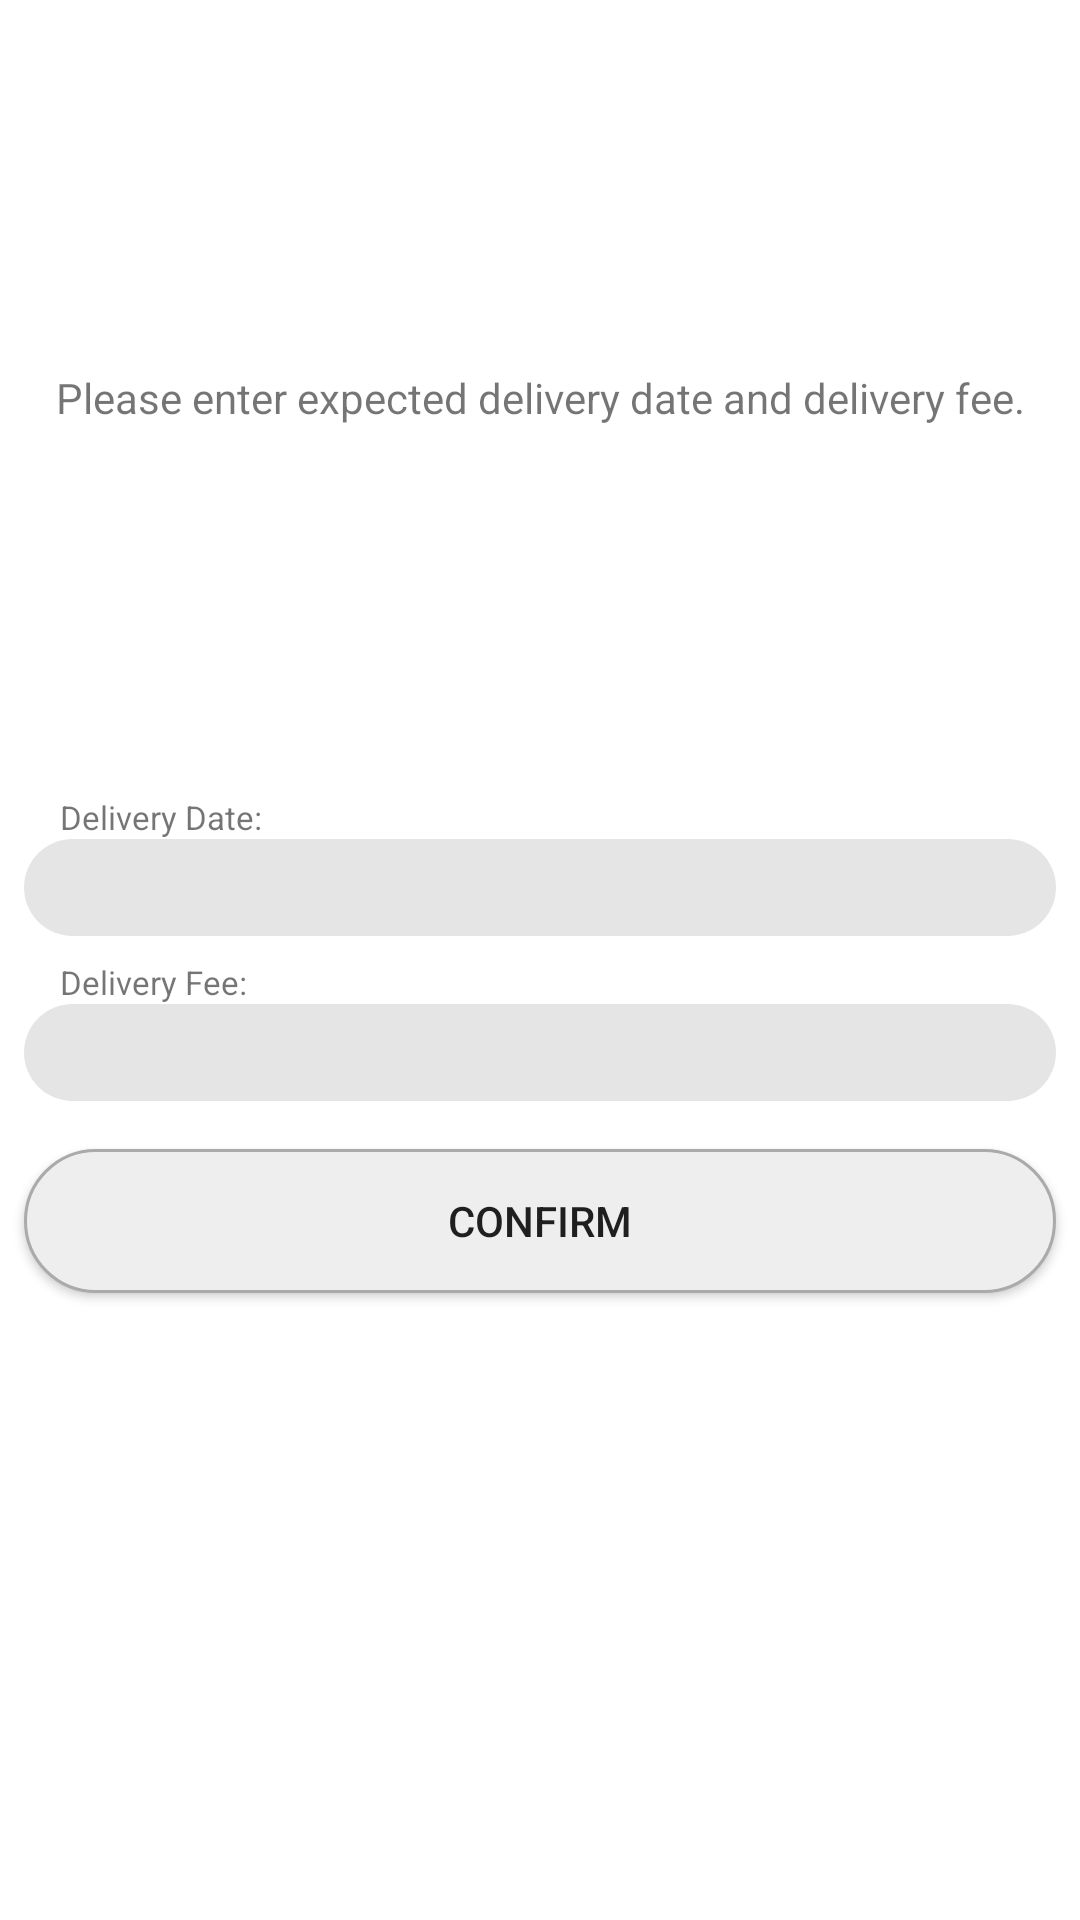

Android layout source for this screen:
<!-- AndroidManifest.xml: application theme Theme.MyApplication -->
<!-- res/layout/activity_get_date_delivery_fee.xml -->
<?xml version="1.0" encoding="utf-8"?>
<androidx.constraintlayout.widget.ConstraintLayout xmlns:android="http://schemas.android.com/apk/res/android"
    xmlns:app="http://schemas.android.com/apk/res-auto"
    xmlns:tools="http://schemas.android.com/tools"
    android:layout_width="match_parent"
    android:layout_height="match_parent"
    tools:context=".Activities.act_Get_Date_Delivery_Fee">

    <androidx.constraintlayout.widget.Guideline
        android:id="@+id/guideline25"
        android:layout_width="wrap_content"
        android:layout_height="wrap_content"
        android:orientation="horizontal"
        app:layout_constraintGuide_percent="0.5" />

    <EditText
        android:id="@+id/gdd_txtin_Delivery_Date"
        android:layout_width="0dp"
        android:layout_height="wrap_content"
        android:layout_marginStart="8dp"
        android:layout_marginEnd="8dp"
        android:layout_marginBottom="8dp"
        android:background="@drawable/edittext_button_style_rounded"
        android:ems="10"
        android:inputType="date"
        android:textAlignment="center"
        android:textSize="18sp"
        android:clickable="false"
        android:cursorVisible="false"
        android:focusable="false"
        android:focusableInTouchMode="false"
        app:layout_constraintBottom_toTopOf="@+id/guideline25"
        app:layout_constraintEnd_toEndOf="parent"
        app:layout_constraintStart_toStartOf="parent" />

    <TextView
        android:id="@+id/textView49"
        android:layout_width="wrap_content"
        android:layout_height="wrap_content"
        android:layout_marginStart="12dp"
        android:text="Delivery Date:"
        android:textSize="11sp"
        app:layout_constraintBottom_toTopOf="@+id/gdd_txtin_Delivery_Date"
        app:layout_constraintStart_toStartOf="@+id/gdd_txtin_Delivery_Date" />

    <TextView
        android:id="@+id/textView50"
        android:layout_width="wrap_content"
        android:layout_height="wrap_content"
        android:layout_marginTop="8dp"
        android:text="Delivery Fee:"
        android:textSize="11sp"
        app:layout_constraintStart_toStartOf="@+id/textView49"
        app:layout_constraintTop_toBottomOf="@+id/gdd_txtin_Delivery_Date" />

    <EditText
        android:id="@+id/gdd_txtin_Delivery_Fee"
        android:layout_width="0dp"
        android:layout_height="wrap_content"
        android:layout_marginStart="8dp"
        android:layout_marginEnd="8dp"
        android:background="@drawable/edittext_button_style_rounded"
        android:ems="10"
        android:inputType="number"
        android:textAlignment="center"
        app:layout_constraintEnd_toEndOf="parent"
        app:layout_constraintStart_toStartOf="parent"
        app:layout_constraintTop_toBottomOf="@+id/textView50" />

    <TextView
        android:id="@+id/textView51"
        android:layout_width="0dp"
        android:layout_height="wrap_content"
        android:layout_marginStart="8dp"
        android:layout_marginEnd="8dp"
        android:text="Please enter expected delivery date and delivery fee."
        android:textAlignment="center"
        app:layout_constraintBottom_toTopOf="@+id/textView49"
        app:layout_constraintEnd_toEndOf="parent"
        app:layout_constraintStart_toStartOf="parent"
        app:layout_constraintTop_toTopOf="parent" />

    <Button
        android:id="@+id/gdd_btn_Confirm"
        android:layout_width="0dp"
        android:layout_height="wrap_content"
        android:layout_marginStart="8dp"
        android:layout_marginTop="16dp"
        android:layout_marginEnd="8dp"
        android:background="@drawable/reg_btn_style"
        android:text="Confirm"
        app:layout_constraintEnd_toEndOf="parent"
        app:layout_constraintStart_toStartOf="parent"
        app:layout_constraintTop_toBottomOf="@+id/gdd_txtin_Delivery_Fee" />
</androidx.constraintlayout.widget.ConstraintLayout>
<!-- resources referenced by this layout -->
<resources>
  <!-- drawable edittext_button_style_rounded (drawable-v24) -->
  <?xml version="1.0" encoding="utf-8"?>
  <shape xmlns:android="http://schemas.android.com/apk/res/android">
  
      <solid android:color="?attr/editTextBackground" />
      <padding android:top="4dp"
          android:bottom="4dp"
          android:right="12dp"
          android:left="12dp" />
      <corners android:radius="32dp" />
  
  </shape>
  <!-- drawable reg_btn_style (drawable-v24) -->
  <?xml version="1.0" encoding="utf-8"?>
  <ripple xmlns:android="http://schemas.android.com/apk/res/android"
      xmlns:tools="http://schemas.android.com/tools"
      android:color="?attr/colorSecondaryVariant"
      tools:targetApi="lollipop">
      <item android:id="@android:id/mask">
          <shape xmlns:android="http://schemas.android.com/apk/res/android">
              <solid android:color="?attr/colorSecondaryVariant"/>
              <corners android:radius="32dp" />
          </shape>
      </item>
  
      <item android:id="@android:id/background">
          <shape xmlns:android="http://schemas.android.com/apk/res/android">
              <solid android:color="?attr/colorSecondaryVariant" />
              <corners android:radius="32dp" />
              <stroke
                  android:width="1dp"
                  android:color="@android:color/darker_gray" />
          </shape>
      </item>
  </ripple>
  <style name="Theme.MyApplication" parent="Theme.MaterialComponents.Light.NoActionBar">
          
          <item name="colorPrimary">@color/brown_500</item>
          <item name="colorPrimaryVariant">@color/brown_700</item>
          <item name="colorOnPrimary">@color/white</item>
          
          <item name="colorSecondary">@color/green_200</item>
          <item name="colorSecondaryVariant">@color/grey_100</item>
          <item name="colorOnSecondary">@color/black</item>
  
          <item name="editTextBackground">@color/grey_Light</item>
          
          <item name="android:statusBarColor" tools:targetApi="l">?attr/colorPrimaryVariant</item>
          
  
  
  
      </style>
  <color name="brown_500">#FF933343</color>
  <color name="brown_700">#FF62222C</color>
  <color name="white">#FFFFFFFF</color>
  <color name="green_200">#FFE9E4E8</color>
  <color name="grey_100">#FFEEEEEE</color>
  <color name="black">#FF000000</color>
  <color name="grey_Light">#FFE5E5E5</color>
</resources>
